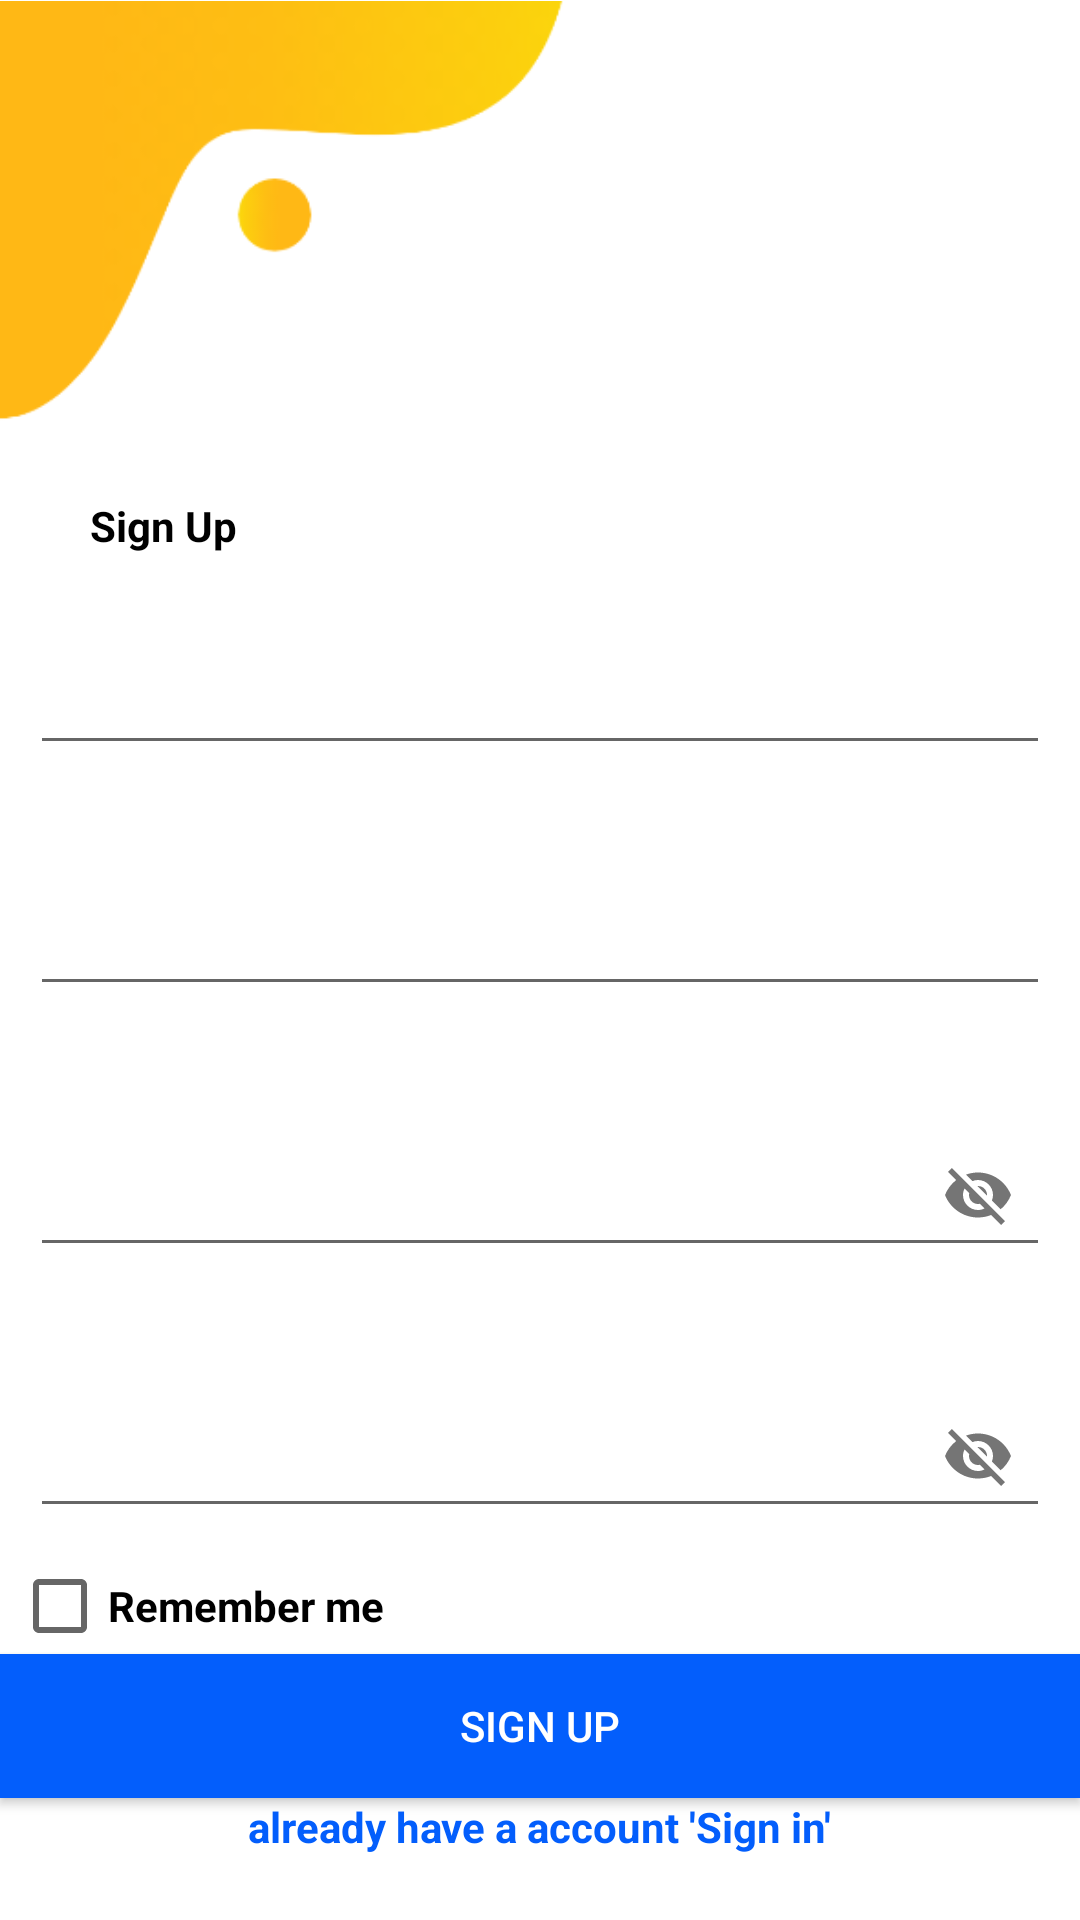

Produce the Android XML layout that renders to this screen, including the resource entries it uses.
<!-- AndroidManifest.xml: application theme Theme.TaskApp -->
<!-- res/layout/activity_signup.xml -->
<?xml version="1.0" encoding="utf-8"?>
<ScrollView xmlns:android="http://schemas.android.com/apk/res/android"
    xmlns:app="http://schemas.android.com/apk/res-auto"
    xmlns:tools="http://schemas.android.com/tools"
    android:layout_width="match_parent"
    android:layout_height="match_parent"
    android:background="@color/white"
    tools:context=".SignUPActivity">

    <androidx.constraintlayout.widget.ConstraintLayout
        android:id="@+id/scrollView"
        android:layout_width="match_parent"
        android:layout_height="match_parent">

    <ImageView
        android:id="@+id/high_image"
        android:layout_width="wrap_content"
        android:layout_height="wrap_content"
        android:layout_marginTop="-45dp"
        android:src="@drawable/sign_up"
        app:layout_constraintLeft_toLeftOf="parent"
        app:layout_constraintTop_toTopOf="parent"
        android:contentDescription="@string/app_name" />

    <TextView
        android:id="@+id/textSignUp"
        android:layout_width="wrap_content"
        android:layout_height="wrap_content"
        android:text="@string/sign_up"
        android:textStyle="bold"
        android:layout_marginTop="-20dp"
        android:textSize="@dimen/_25sdp"
        android:layout_marginStart="30dp"
        android:textColor="@color/black"
        app:layout_constraintTop_toBottomOf="@id/high_image"
        app:layout_constraintStart_toStartOf="parent"/>


    <com.google.android.material.textfield.TextInputLayout
        android:id="@+id/etUserNameLayout"
        android:layout_width="match_parent"
        android:layout_height="wrap_content"
        android:padding="10dp"
        android:layout_marginTop="8dp"
        android:hint="@string/user_name"
        app:layout_constraintEnd_toEndOf="parent"
        app:layout_constraintHorizontal_bias="0.062"
        app:layout_constraintStart_toStartOf="parent"
        app:layout_constraintTop_toBottomOf="@id/textSignUp"
        >

        <com.google.android.material.textfield.TextInputEditText
            android:id="@+id/etUserName"
            android:layout_width="match_parent"
            android:layout_height="match_parent"
            android:inputType="textEmailAddress" />
    </com.google.android.material.textfield.TextInputLayout>

    <com.google.android.material.textfield.TextInputLayout
        android:id="@+id/etEmailLayout"
        android:layout_width="match_parent"
        android:layout_height="wrap_content"
        android:padding="10dp"
        android:layout_marginTop="8dp"
        android:hint="@string/email"
        app:layout_constraintEnd_toEndOf="parent"
        app:layout_constraintHorizontal_bias="0.062"
        app:layout_constraintStart_toStartOf="parent"
        app:layout_constraintTop_toBottomOf="@id/etUserNameLayout"
        >

        <com.google.android.material.textfield.TextInputEditText
            android:id="@+id/etEmail"
            android:layout_width="match_parent"
            android:layout_height="match_parent"
            android:inputType="textEmailAddress" />
    </com.google.android.material.textfield.TextInputLayout>

    <com.google.android.material.textfield.TextInputLayout
        android:id="@+id/etPasswordLayout"
        android:layout_width="match_parent"
        android:layout_height="wrap_content"
        android:padding="10dp"
        android:layout_marginTop="8dp"
        app:passwordToggleEnabled="true"
        android:hint="@string/password"
        app:layout_constraintEnd_toEndOf="parent"
        app:layout_constraintHorizontal_bias="0.0"
        app:layout_constraintStart_toStartOf="parent"
        app:layout_constraintTop_toBottomOf="@id/etEmailLayout"
        >

        <com.google.android.material.textfield.TextInputEditText
            android:id="@+id/etPassword"
            android:layout_width="match_parent"
            android:layout_height="match_parent"
            android:inputType="textEmailAddress" />
    </com.google.android.material.textfield.TextInputLayout>

    <com.google.android.material.textfield.TextInputLayout
        android:id="@+id/etConfirmPasswordLayout"
        android:layout_width="match_parent"
        android:layout_height="wrap_content"
        android:padding="10dp"
        android:layout_marginTop="8dp"
        app:passwordToggleEnabled="true"
        android:hint="@string/forget_password"
        app:layout_constraintEnd_toEndOf="parent"
        app:layout_constraintHorizontal_bias="0.0"
        app:layout_constraintStart_toStartOf="parent"
        app:layout_constraintTop_toBottomOf="@id/etPasswordLayout"
        >

        <com.google.android.material.textfield.TextInputEditText
            android:id="@+id/etConfirmPassword"
            android:layout_width="match_parent"
            android:layout_height="match_parent"
            android:inputType="textEmailAddress" />
    </com.google.android.material.textfield.TextInputLayout>

    <CheckBox
        android:id="@+id/chkRememberMe"
        android:layout_width="wrap_content"
        android:layout_height="wrap_content"
        android:layout_marginStart="4dp"
        android:text="@string/remember_me"
        android:textStyle="bold"
        app:layout_constraintStart_toStartOf="parent"
        app:layout_constraintTop_toBottomOf="@+id/etConfirmPasswordLayout" />


    <androidx.appcompat.widget.AppCompatButton
        android:id="@+id/btnLogin"
        android:layout_width="match_parent"
        android:layout_height="wrap_content"
        android:background="@drawable/button_design"
        android:padding="10dp"
        android:layout_marginTop="@dimen/_8sdp"
        android:layout_marginStart="@dimen/_25sdp"
        android:layout_marginEnd="@dimen/_25sdp"
        android:text="@string/sign_up"
        android:textColor="@color/white"
        app:layout_constraintEnd_toEndOf="parent"
        app:layout_constraintStart_toStartOf="parent"
        app:layout_constraintTop_toBottomOf="@+id/chkRememberMe" />

    <TextView
        android:id="@+id/txRegister"
        android:layout_width="wrap_content"
        android:layout_height="wrap_content"
        android:text="@string/already_have_a_account_sign_in"
        android:textColor="@color/blue"
        android:textStyle="bold"
        app:layout_goneMarginTop="@dimen/_8sdp"
        android:layout_marginBottom="@dimen/_8sdp"
        android:layout_marginTop="@dimen/_8sdp"
        app:layout_constraintBottom_toBottomOf="parent"
        app:layout_constraintEnd_toEndOf="parent"
        app:layout_constraintStart_toStartOf="parent"
        app:layout_constraintTop_toBottomOf="@+id/btnLogin" />

</androidx.constraintlayout.widget.ConstraintLayout>

</ScrollView>
<!-- resources referenced by this layout -->
<resources>
  <color name="black">#FF000000</color>
  <color name="blue">#035efc</color>
  <color name="white">#FFFFFFFF</color>
  <!-- drawable button_design (drawable-v24) -->
  <?xml version="1.0" encoding="utf-8"?>
  <shape xmlns:android="http://schemas.android.com/apk/res/android"
      android:shape="rectangle">
  
      <corners android:radius="@dimen/_15sdp"/>
      <solid android:color="@color/blue"/>
  
  </shape>
  <!-- drawable sign_up: png bitmap (drawable-v24, 10985 bytes) -->
  <string name="already_have_a_account_sign_in">already have a account \'Sign in\'</string>
  <string name="app_name">task app</string>
  <string name="email">Email</string>
  <string name="forget_password">Forget Password</string>
  <string name="password">Password</string>
  <string name="remember_me">Remember me</string>
  <string name="sign_up">Sign Up</string>
  <string name="user_name">User Name</string>
  <style name="Theme.TaskApp" parent="Theme.AppCompat.Light.NoActionBar">
          
          <item name="colorPrimary">@color/purple_500</item>
          <item name="colorPrimaryDark">@color/purple_700</item>
          <item name="colorAccent">@color/teal_200</item>
          <item name="android:editTextColor">@android:color/white</item>
          <item name="android:textColorHint">@android:color/white</item>
          
      </style>
  <color name="purple_500">#FF6200EE</color>
  <color name="purple_700">#FF3700B3</color>
  <color name="teal_200">#FF03DAC5</color>
</resources>
